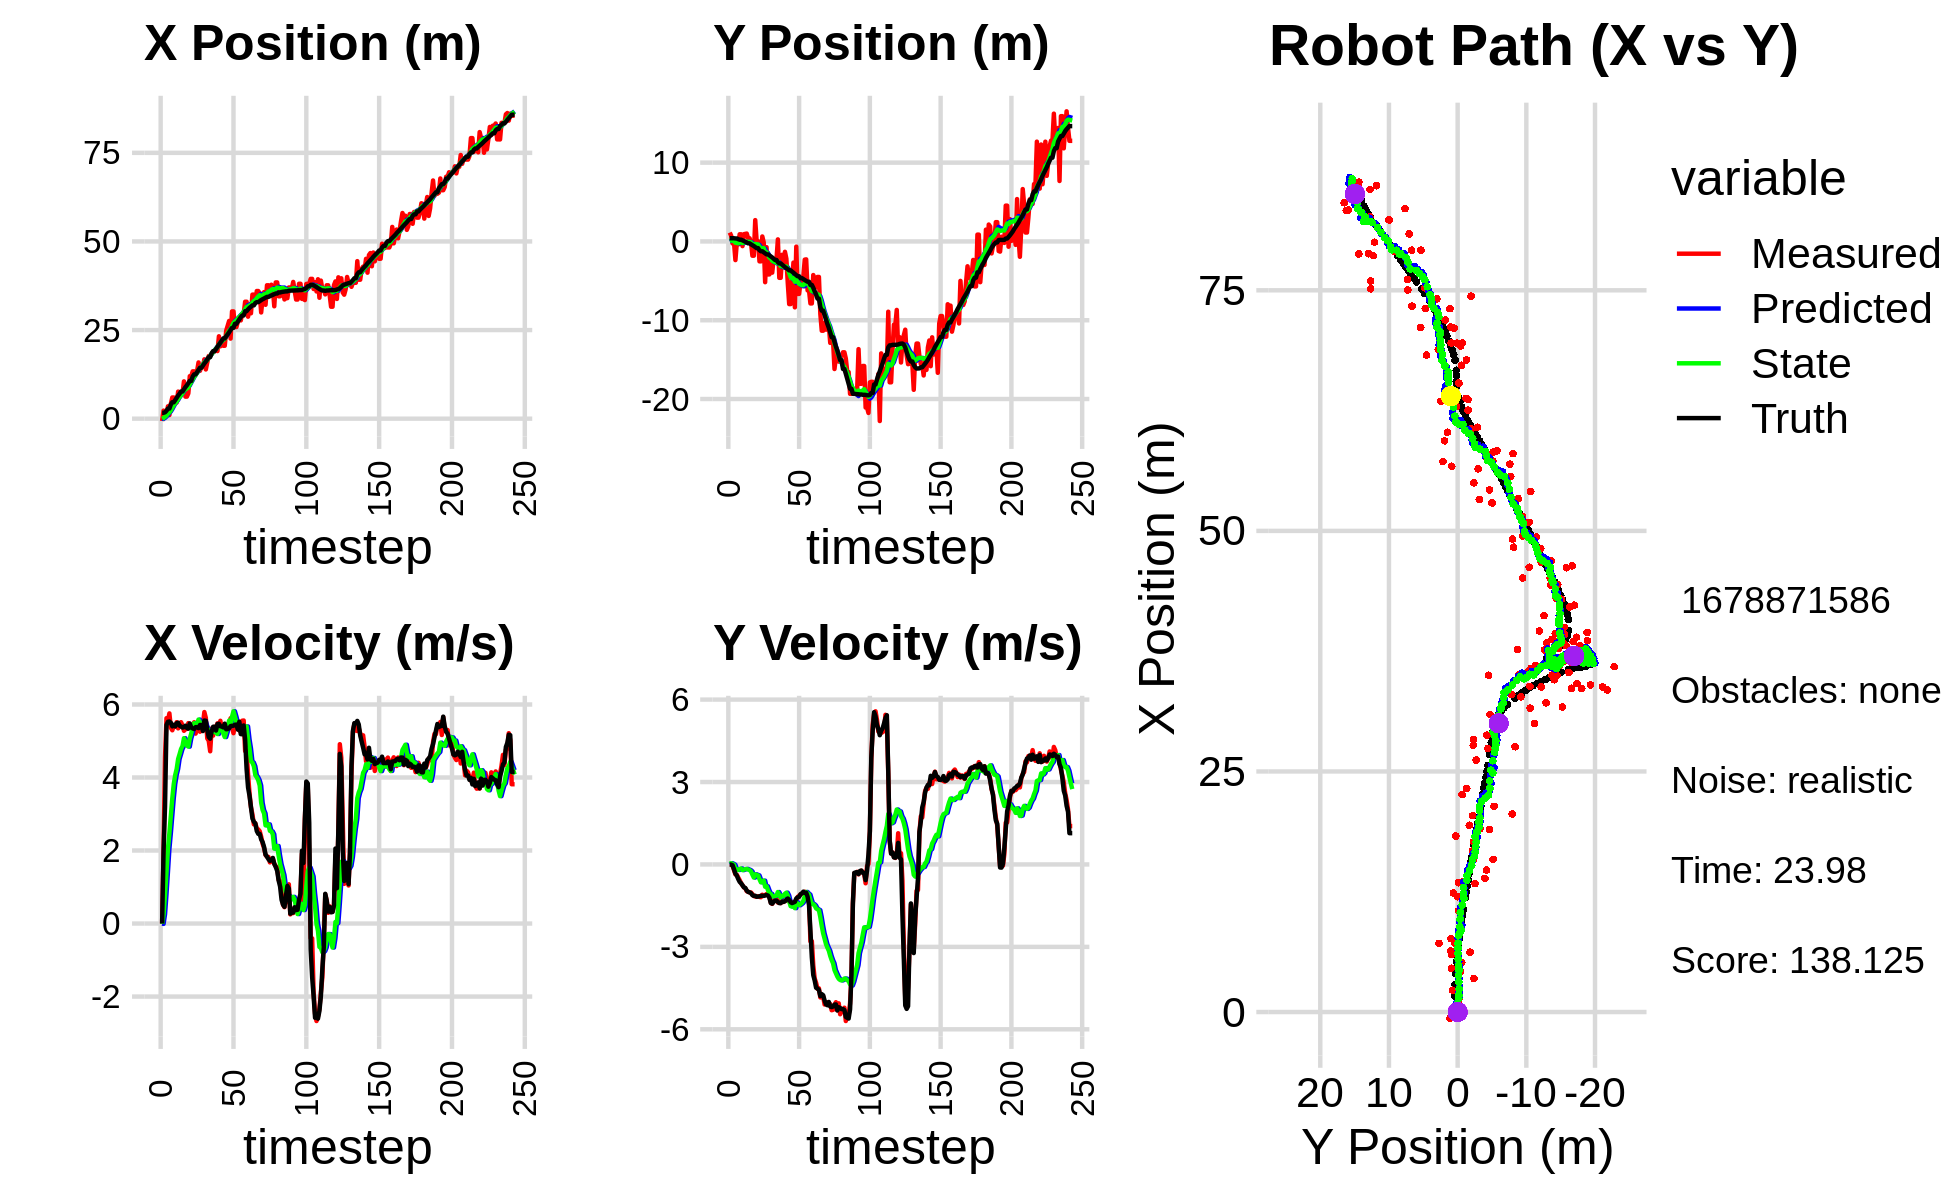

Source data for this figure (header and first rows):
0.000000000000000000e+00, 0.000000000000000000e+00, 0.000000000000000000e+00, -0.000000000000000000e+00, 0.000000000000000000e+00, 0.000000000000000000e+00, 0.000000000000000000e+00, 0.000000000000000000e+00, 0.000000000000000000e+00, 0.000000000000000000e+00, 0.000000000000000000e+00, 0.000000000000000000e+00, 1.660271048795234350e+00, 4.079137741974566689e-01, 0.000000000000000000e+00, 0.000000000000000000e+00, 0.000000000000000000e+00, 2.133205416612327099e-04
-6.680108302355243222e-01, 1.122820942326593574e+00, 0.000000000000000000e+00, 0.000000000000000000e+00, 0.000000000000000000e+00, 0.000000000000000000e+00, 0.000000000000000000e+00, 0.000000000000000000e+00, -4.880452648967779222e-02, 7.539746032905460249e-02, -8.794484021871728369e-03, 2.740102845315633626e-02, 1.660271048795234350e+00, 4.079137741974566689e-01, 0.000000000000000000e+00, 0.000000000000000000e+00, 0.000000000000000000e+00, -9.728231816552579403e-05
2.266977906604433990e+00, 7.349098179637062467e-01, 1.992999898887993337e+00, -7.243448876302957919e-04, -4.968397489186496263e-02, 7.813756317437023369e-02, -8.794484021871728369e-03, 2.740102845315633626e-02, 1.774328640082299124e-01, 1.245939128752077962e-01, 2.524061794016592697e-01, 4.731479618840651880e-02, 1.663563132620391682e+00, 4.079134028122171629e-01, 2.000000000000000000e+00, -5.000000000000000104e-03, 2.000000000000000000e+00, 3.634445019997656345e-04
1.967356026843089634e+00, -2.604525590457469897e-01, 4.556698884023290930e+00, -5.239981451542895935e-02, 2.026734819483958505e-01, 1.293253924940484523e-01, 2.524061794016592697e-01, 4.731479618840651880e-02, 4.993110984437980626e-01, 9.463738266120222398e-02, 8.015965422882960212e-01, 2.094365760820358566e-02, 1.800014853814029703e+00, 4.075883721443144814e-01, 3.200000000000000178e+00, -2.800000000000000058e-02, 3.200000047683715820e+00, 1.149900536984205246e-02
1.268187404322717482e+00, -1.547325693440040895e-01, 5.624149396195792683e+00, -2.081468755261473291e-01, 5.794707526726277091e-01, 9.673174842202257595e-02, 8.015965422882960212e-01, 2.094365760820358566e-02, 8.489841544944236595e-01, 6.520795788697378303e-02, 1.409720095631626702e+00, -1.101781641298360190e-02, 2.227703452085182168e+00, 4.012061504480983753e-01, 5.437999999999999723e+00, -1.749999999999999889e-01, 5.440999984741210938e+00, 3.699260205030441284e-02
3.484535873665694172e+00, -2.368328818653745227e+00, 5.564238414474696803e+00, -3.619796254050465234e-01, 9.899561640575863519e-01, 6.410617624567542527e-02, 1.409720095631626702e+00, -1.101781641298360190e-02, 1.414047318571483025e+00, -1.600184677547844547e-01, 2.045702116049582742e+00, -1.552339962851021493e-01, 2.852779746559717999e+00, 3.764943978898321331e-01, 5.525999999999999801e+00, -3.350000000000000200e-01, 5.537000179290771484e+00, 6.496311724185943604e-02
1.013867736087556759e+00, -1.461242088791178118e-01, 5.755833329549068011e+00, -3.744437670219330494e-01, 1.618617530176441388e+00, -1.755418673832946641e-01, 2.045702116049582742e+00, -1.552339962851021493e-01, 1.757361369004790452e+00, -1.839039074856446965e-01, 2.475483569249796290e+00, -1.701843959262907824e-01, 2.852779746559717999e+00, 3.764943978898321331e-01, 5.533000000000000362e+00, -4.079999999999999738e-01, 5.547999858856201172e+00, 6.496311724185943604e-02
4.220307872177397002e+00, -3.913531771116674496e-01, 5.361819640581900970e+00, -4.770513945125418598e-01, 2.004909725929770126e+00, -2.009223470782737775e-01, 2.475483569249796290e+00, -1.701843959262907824e-01, 2.366449839710530245e+00, -2.332808424038400053e-01, 2.956460659334334551e+00, -2.009673079250102745e-01, 4.015575766747600639e+00, 2.867814432811584546e-01, 5.498000000000000220e+00, -5.330000000000000293e-01, 5.524000167846679688e+00, 8.873826265335083008e-02
5.976069569608684517e+00, 9.056908325019968897e-01, 5.293279928511708476e+00, -5.711062416304935052e-01, 2.662095905643963700e+00, -2.533775731963410216e-01, 2.956460659334334551e+00, -2.009673079250102745e-01, 3.102260535687965337e+00, -1.664056974094187402e-01, 3.431881817720964456e+00, -1.679800646103988271e-01, 4.637874960937333313e+00, 2.187707254715206551e-01, 5.400999999999999801e+00, -6.340000000000000080e-01, 5.438000202178955078e+00, 1.074769422411918640e-01
5.976069569608684517e+00, 9.056908325019968897e-01, 5.415349449772857149e+00, -6.809965753395145205e-01, 3.445448717460061872e+00, -1.832037038704586174e-01, 3.431881817720964456e+00, -1.679800646103988271e-01, 3.795665216044613821e+00, -1.083652837972388511e-01, 3.820327339794338251e+00, -1.462892098237983662e-01, 4.637874960937333313e+00, 2.187707254715206551e-01, 5.442999999999999616e+00, -6.850000000000000533e-01, 5.486000061035156250e+00, 1.250963658094406128e-01
5.152599231100722044e+00, -5.949392489890035218e-01, 5.387146594071283268e+00, -7.564735266648584533e-01, 4.177697950024047202e+00, -1.229942047796186849e-01, 3.820327339794338251e+00, -1.462892098237983662e-01, 4.358169253110719232e+00, -1.964096297998133567e-01, 4.069172571904201341e+00, -2.060535392457182313e-01, 5.262310386357931691e+00, 1.395230122343691925e-01, 5.400999999999999801e+00, -7.590000000000000080e-01, 5.453999996185302734e+00, 1.395097374916076660e-01
4.554023504898664143e+00, 9.204901887914863634e-01, 5.514881053224673479e+00, -8.367626514163067908e-01, 4.765086510301139278e+00, -2.170149837243851854e-01, 4.069172571904201341e+00, -2.060535392457182313e-01, 4.825734705751786535e+00, -1.414148378432343034e-01, 4.235381596484177891e+00, -1.868950045736060550e-01, 5.886124015021189315e+00, 5.096451705385689201e-02, 5.488000000000000433e+00, -8.309999999999999609e-01, 5.551000118255615234e+00, 1.505796313285827637e-01
7.630085468760008816e+00, 9.592606558317293697e-01, 5.345880824568244982e+00, -8.686846442814140090e-01, 5.249272865400204324e+00, -1.601043383005948950e-01, 4.235381596484177891e+00, -1.868950045736060550e-01, 5.540025334658847278e+00, -8.789099314853621170e-02, 4.507550022064770623e+00, -1.707358556549760653e-01, 6.517647147781515216e+00, -4.512565007938789535e-02, 5.500000000000000000e+00, -8.559999999999999831e-01, 5.566999912261962891e+00, 1.610880792140960693e-01
6.338006616137079163e+00, 9.964724009054218845e-01, 5.420172768448563438e+00, -9.740512430298696733e-01, 5.990780336865324074e+00, -1.049645787140338210e-01, 4.507550022064770623e+00, -1.707358556549760653e-01, 6.075239338800020761e+00, -3.954385492500410437e-02, 4.639497282375430132e+00, -1.614592836011698451e-01, 7.039789557513574714e+00, -1.317772438082015218e-01, 5.419999999999999929e+00, -9.499999999999999556e-01, 5.502999782562255859e+00, 1.778105944395065308e-01
7.134477079102776287e+00, 4.006028008348560543e-01, 5.514659356998916628e+00, -9.910312883086600522e-01, 6.539189067037563419e+00, -5.568978328512108611e-02, 4.639497282375430132e+00, -1.614592836011698451e-01, 6.645464468411734771e+00, -5.153751866382691449e-02, 4.780894341654100543e+00, -1.839310832830176601e-01, 7.660744071232794106e+00, -2.436671418994850735e-01, 5.397000000000000242e+00, -1.000999999999999890e+00, 5.488999843597412109e+00, 1.778105944395065308e-01
7.134477079102776287e+00, 4.006028008348560543e-01, 5.429981449469008403e+00, -1.020258551658635549e+00, 7.123553902577144825e+00, -6.993062699212868050e-02, 4.780894341654100543e+00, -1.839310832830176601e-01, 7.160885043366692848e+00, -6.436473146261235956e-02, 4.861196511344282101e+00, -2.054118376629919251e-01, 7.660744071232794106e+00, -2.436671418994850735e-01, 5.368000000000000327e+00, -1.012999999999999901e+00, 5.461999893188476562e+00, 1.857281178236007690e-01
1.052190363420539576e+01, -1.271460970461194273e-01, 5.279371182961848596e+00, -1.019983996751110622e+00, 7.647004694501121413e+00, -8.490591522891155485e-02, 4.861196511344282101e+00, -2.054118376629919251e-01, 7.947664311946004645e+00, -1.262521186528045014e-01, 5.076293017029996690e+00, -2.495680713558595942e-01, 8.278202414782713348e+00, -3.598231241205951392e-01, 5.378999999999999559e+00, -1.044000000000000039e+00, 5.479000091552734375e+00, 1.908503621816635132e-01
6.215427041660645635e+00, -1.813162224302873771e+00, 5.321738422083412523e+00, -1.078887530133994632e+00, 8.455293613649004669e+00, -1.512089257883904581e-01, 5.076293017029996690e+00, -2.495680713558595942e-01, 8.252867207935283389e+00, -3.454140125654452387e-01, 4.978821912663046412e+00, -3.704757322194335289e-01, 8.897037864229940141e+00, -4.796387727244814103e-01, 5.418000000000000149e+00, -1.118000000000000105e+00, 5.532000064849853516e+00, 2.000212520360946655e-01
6.215427041660645635e+00, -1.813162224302873771e+00, 5.330583334260201589e+00, -1.144197035278189611e+00, 8.750749399201588119e+00, -3.824615857873885916e-01, 4.978821912663046412e+00, -3.704757322194335289e-01, 8.525676807396498802e+00, -5.521767466488474163e-01, 4.877578280314425641e+00, -4.769410660760180498e-01, 9.415033698590463018e+00, -5.851006678011223539e-01, 5.357999999999999652e+00, -1.145000000000000018e+00, 5.479000091552734375e+00, 2.114393264055252075e-01
7.137443900415493481e+00, 2.702952309061686709e+00, 5.489095652056048102e+00, -1.168063694380961692e+00, 9.013434635427941544e+00, -5.998708532564491769e-01, 4.877578280314425641e+00, -4.769410660760180498e-01, 8.866457691570742483e+00, -3.200893271363751125e-01, 4.845766458861963777e+00, -3.567288934312733417e-01, 1.002948415319257158e+01, -7.166431715514782752e-01, 5.336999999999999744e+00, -1.139000000000000012e+00, 5.456999778747558594e+00, 2.096696496009826660e-01
1.198635089462209891e+01, 3.073374739449164297e-02, 5.421754468960941153e+00, -1.172086479973871720e+00, 9.351034337456939127e+00, -3.557622164795024577e-01, 4.845766458861963777e+00, -3.567288934312733417e-01, 9.637613332224990614e+00, -3.559446695490590118e-01, 5.066504474954033554e+00, -3.792773990222255698e-01, 1.065104329592195498e+01, -8.487892914842727343e-01, 5.480000000000000426e+00, -1.175000000000000044e+00, 5.605000019073486328e+00, 2.129057943820953369e-01
1.198635089462209891e+01, 3.073374739449164297e-02, 5.350402777425830259e+00, -1.156661518653630205e+00, 1.014426377972039361e+01, -3.938724094512815466e-01, 5.066504474954033554e+00, -3.792773990222255698e-01, 1.033797202434780083e+01, -3.886344535707354497e-01, 5.206227931971850076e+00, -3.979848205060181332e-01, 1.065104329592195498e+01, -8.487892914842727343e-01, 5.371999999999999886e+00, -1.169999999999999929e+00, 5.498000144958496094e+00, 2.129057943820953369e-01
1.334449446256626892e+01, -2.528926448630817614e+00, 5.415400417947324740e+00, -1.182493030043120896e+00, 1.085859481754498646e+01, -4.284329356213372741e-01, 5.206227931971850076e+00, -3.979848205060181332e-01, 1.111031367981447282e+01, -6.610311268502390147e-01, 5.373435311279772364e+00, -5.344130379346110349e-01, 1.188658177899082702e+01, -1.116823510677184439e+00, 5.342999999999999972e+00, -1.161000000000000032e+00, 5.467999935150146484e+00, 2.149830460548400879e-01
1.334449446256626892e+01, -2.528926448630817614e+00, 5.512639521055868741e+00, -1.191807033395282156e+00, 1.164765721094244988e+01, -7.144724306437001404e-01, 5.373435311279772364e+00, -5.344130379346110349e-01, 1.181928362147485068e+01, -9.143856986787202157e-01, 5.487125952796210626e+00, -6.509905194348618584e-01, 1.250048482462578825e+01, -1.248695211856666543e+00, 5.326999999999999957e+00, -1.139000000000000012e+00, 5.447000026702880859e+00, 2.129184156656265259e-01
1.235607388657717109e+01, 6.284515092297290328e-01, 5.202450238379785041e+00, -1.102557850233311099e+00, 1.236799621675447192e+01, -9.794847506222064126e-01, 5.487125952796210626e+00, -6.509905194348618584e-01, 1.235096774132582453e+01, -8.482171354395062757e-01, 5.451518199205374948e+00, -5.985294994197971619e-01, 1.250048482462578825e+01, -1.248695211856666543e+00, 5.378999999999999559e+00, -1.139999999999999902e+00, 5.498000144958496094e+00, 2.088404297828674316e-01
1.344240304862572266e+01, -1.285966203875274494e-01, 5.377735170263608033e+00, -1.143665174985005306e+00, 1.289611956124636194e+01, -9.080700853814860363e-01, 5.451518199205374948e+00, -5.985294994197971619e-01, 1.294476142594438706e+01, -8.588504097998201914e-01, 5.473566248303010084e+00, -5.890565082763001836e-01, 1.312405240536980955e+01, -1.380937414456424150e+00, 5.378000000000000114e+00, -1.143999999999999906e+00, 5.498000144958496094e+00, 2.095448821783065796e-01
1.586479795011268834e+01, -5.173911885822024104e+00, 5.295063140676199431e+00, -1.114102733402884571e+00, 1.349211805077468895e+01, -9.177560606274501875e-01, 5.473566248303010084e+00, -5.890565082763001836e-01, 1.371130549561511458e+01, -1.341225815788150699e+00, 5.586743027567132813e+00, -8.116218194928298546e-01, 1.374000585138280783e+01, -1.512192326276679877e+00, 5.352000000000000313e+00, -1.127000000000000002e+00, 5.468999862670898438e+00, 2.073791474103927612e-01
1.350886386686864782e+01, -7.283506564343584788e-01, 5.254016751668825869e+00, -1.075674705950464771e+00, 1.426997979837182839e+01, -1.422387997737433629e+00, 5.586743027567132813e+00, -8.116218194928298546e-01, 1.417791902697623385e+01, -1.368760273058772903e+00, 5.502586361989058261e+00, -7.923872768949672407e-01, 1.435784757142818080e+01, -1.641132550476160912e+00, 5.439000000000000057e+00, -1.114000000000000101e+00, 5.552000045776367188e+00, 2.019430994987487793e-01
1.474732635988033280e+01, -4.189564423631012779e+00, 5.286346141083947181e+00, -1.082293624027119705e+00, 1.472817766317514021e+01, -1.447999000748269705e+00, 5.502586361989058261e+00, -7.923872768949672407e-01, 1.471796817101128951e+01, -1.718550705253671929e+00, 5.477143146361415305e+00, -9.331654770168738011e-01, 1.435784757142818080e+01, -1.641132550476160912e+00, 5.435999999999999943e+00, -1.131000000000000005e+00, 5.552000045776367188e+00, 2.019430994987487793e-01
1.474732635988033280e+01, -4.189564423631012779e+00, 5.460817108696509159e+00, -1.180696536733949698e+00, 1.526568248564743158e+01, -1.811867252955359220e+00, 5.477143146361415305e+00, -9.331654770168738011e-01, 1.521471063207045482e+01, -2.046307786791925487e+00, 5.445630399104461894e+00, -1.054997979976177946e+00, 1.498175847558351492e+01, -1.770104603814095068e+00, 5.272000000000000242e+00, -1.209000000000000075e+00, 5.408999919891357422e+00, 2.129347324371337891e-01
1.674784743850412738e+01, -2.145326959379693310e+00, 5.791956812766093421e+00, -1.388225668566238191e+00, 1.575927367198090145e+01, -2.151807584789543260e+00, 5.445630399104461894e+00, -1.054997979976177946e+00, 1.587406050754428399e+01, -2.165845876177456830e+00, 5.544404306672664262e+00, -1.070875318838173218e+00, 1.558975446266587284e+01, -1.905558781477671992e+00, 5.559999999999999609e+00, -1.403999999999999915e+00, 5.734000205993652344e+00, 2.352439314126968384e-01
1.388882076749445993e+01, -3.963076667445515788e+00, 5.633028627208392258e+00, -1.435256017434975329e+00, 1.642850093821154900e+01, -2.272933408061274196e+00, 5.544404306672664262e+00, -1.070875318838173218e+00, 1.618816628329679830e+01, -2.447824127423743779e+00, 5.410699297140340924e+00, -1.166546068972734052e+00, 1.610648000276946235e+01, -2.032839970875179869e+00, 5.554000000000000270e+00, -1.425999999999999934e+00, 5.734000205993652344e+00, 2.494845688343048096e-01
1.583718574064883988e+01, -2.269571492132906876e+00, 5.069729820992789904e+00, -1.305015685741838682e+00, 1.672923621301083230e+01, -2.564478734321017139e+00, 5.410699297140340924e+00, -1.166546068972734052e+00, 1.662406998723493246e+01, -2.542837234788979828e+00, 5.318077809159610148e+00, -1.159655953742460222e+00, 1.673560559791176416e+01, -2.194243627166321264e+00, 5.302999999999999936e+00, -1.362000000000000099e+00, 5.474999904632568359e+00, 2.519435882568359375e-01
1.768072158166573260e+01, -2.314143901137830639e+00, 5.007891190906493151e+00, -1.288513430078534361e+00, 1.715587776815089427e+01, -2.658802830163225828e+00, 5.318077809159610148e+00, -1.159655953742460222e+00, 1.718926896024046158e+01, -2.632061939502150061e+00, 5.309894443291500288e+00, -1.150005758652715482e+00, 1.735633504449929632e+01, -2.353692965039453799e+00, 5.110000000000000320e+00, -1.320000000000000062e+00, 5.276999950408935547e+00, 2.518341839313507080e-01
1.768072158166573260e+01, -2.314143901137830639e+00, 4.718089110150627263e+00, -1.234812833895448714e+00, 1.772025840456961276e+01, -2.747062515367421742e+00, 5.309894443291500288e+00, -1.150005758652715482e+00, 1.768343875330695525e+01, -2.710092704444579503e+00, 5.235025756244017892e+00, -1.134151783371049049e+00, 1.735633504449929632e+01, -2.353692965039453799e+00, 5.062999999999999723e+00, -1.318999999999999950e+00, 5.231999874114990234e+00, 2.559773921966552734e-01
1.828184439281863405e+01, 2.581155727822994073e-01, 5.342813322151251931e+00, -1.387352007989254732e+00, 1.820694132893135730e+01, -2.823507882781684408e+00, 5.235025756244017892e+00, -1.134151783371049049e+00, 1.822018595327541846e+01, -2.544977142852237861e+00, 5.252515991617970670e+00, -1.004331425827790225e+00, 1.845380055947232378e+01, -2.639188008786509609e+00, 5.259000000000000341e+00, -1.362999999999999989e+00, 5.433000087738037109e+00, 2.540560662746429443e-01
1.895376202464089488e+01, -4.618417697339279648e+00, 5.146674496556678413e+00, -1.342944582277093790e+00, 1.874543755243721677e+01, -2.645410285435016995e+00, 5.252515991617970670e+00, -1.004331425827790225e+00, 1.875965505347936357e+01, -2.845694818306896856e+00, 5.251388023234491165e+00, -1.111696630731071167e+00, 1.904558789766775462e+01, -2.791796403373453472e+00, 5.389000000000000234e+00, -1.407000000000000028e+00, 5.570000171661376953e+00, 2.552431225776672363e-01
1.895376202464089488e+01, -4.618417697339279648e+00, 5.391478038507820258e+00, -1.406822255249317033e+00, 1.928479385580281402e+01, -2.956864481380003795e+00, 5.251388023234491165e+00, -1.111696630731071167e+00, 1.926063530698638004e+01, -3.125963723908701031e+00, 5.249733076683950728e+00, -1.202588033322084637e+00, 1.904558789766775462e+01, -2.791796403373453472e+00, 5.389000000000000234e+00, -1.407000000000000028e+00, 5.570000171661376953e+00, 2.552431225776672363e-01
1.940556547107490459e+01, -1.696845489210168534e+00, 5.241586107164310171e+00, -1.343388866079204380e+00, 1.978560861465477672e+01, -3.246222527240909539e+00, 5.249733076683950728e+00, -1.202588033322084637e+00, 1.974845042098307246e+01, -3.106782252528257793e+00, 5.227098457936381948e+00, -1.137986237893433339e+00, 1.966288030183164182e+01, -2.952604489731003756e+00, 5.286999999999999922e+00, -1.354000000000000092e+00, 5.456999778747558594e+00, 2.508939206600189209e-01
1.907602179090017458e+01, -3.275267990819934028e+00, 5.484208935790766404e+00, -1.366951274923624338e+00, 2.027116026677671101e+01, -3.220580876317601149e+00, 5.227098457936381948e+00, -1.137986237893433339e+00, 2.017007327866477340e+01, -3.235757487334725013e+00, 5.190611209577822294e+00, -1.151595262352109073e+00, 2.026916921194727550e+01, -3.105934338319427557e+00, 5.464999999999999858e+00, -1.360000000000000098e+00, 5.631000041961669922e+00, 2.442747503519058228e-01
2.324159562620919317e+01, -1.319542722820610692e+00, 5.408679342082965746e+00, -1.322425797670824688e+00, 2.068913439962255651e+01, -3.350917013569935765e+00, 5.190611209577822294e+00, -1.151595262352109073e+00, 2.094780683359141449e+01, -3.167498308187317146e+00, 5.362674862035184731e+00, -1.066236299600016535e+00, 2.088562428994704234e+01, -3.259102777965466657e+00, 5.469999999999999751e+00, -1.340000000000000080e+00, 5.631000041961669922e+00, 2.397961765527725220e-01
2.040751206872725021e+01, -2.191454844935903701e+00, 5.553245966259873434e+00, -1.302718386567251585e+00, 2.148407431979493154e+01, -3.274121938147319000e+00, 5.362674862035184731e+00, -1.066236299600016535e+00, 2.139072873101420669e+01, -3.182739936738401276e+00, 5.324773114691261355e+00, -1.027785875935403048e+00, 2.140581357479313951e+01, -3.384156423282910442e+00, 5.403999999999999915e+00, -1.286999999999999922e+00, 5.554999828338623047e+00, 2.304203808307647705e-01
2.137920630051340964e+01, -5.312659578960907680e+00, 5.312345935993877610e+00, -1.230524443148093505e+00, 2.192320604248333282e+01, -3.285518524331941581e+00, 5.324773114691261355e+00, -1.027785875935403048e+00, 2.186997452070102810e+01, -3.484909478862704191e+00, 5.292279669126248365e+00, -1.131034756440424172e+00, 2.202619779184332671e+01, -3.527575926632538827e+00, 5.394000000000000128e+00, -1.239999999999999991e+00, 5.534999847412109375e+00, 2.276205420494079590e-01
2.057003247796404466e+01, -7.953724340999429820e+00, 5.448954580941775205e+00, -1.347093921265418270e+00, 2.239920248761365329e+01, -3.598012954506746741e+00, 5.292279669126248365e+00, -1.131034756440424172e+00, 2.223128118624372362e+01, -4.016817528752728350e+00, 5.207374584266612594e+00, -1.342250393762969951e+00, 2.264414441582643178e+01, -3.673871474803615200e+00, 5.373000000000000220e+00, -1.290999999999999925e+00, 5.526000022888183594e+00, 2.423610687255859375e-01
2.057003247796404466e+01, -7.953724340999429820e+00, 5.409152952870931230e+00, -1.337254138159456929e+00, 2.275201864467038604e+01, -4.151042568129025057e+00, 5.207374584266612594e+00, -1.342250393762969951e+00, 2.255253809725293834e+01, -4.508185386750513501e+00, 5.107919046897158033e+00, -1.517271452484396210e+00, 2.264414441582643178e+01, -3.673871474803615200e+00, 5.474000000000000199e+00, -1.372000000000000108e+00, 5.643000125885009766e+00, 2.423610687255859375e-01
2.483807158505064550e+01, -5.129454927159602384e+00, 5.411850784363071654e+00, -1.431598981213093369e+00, 2.306333000194265281e+01, -4.659912531998952723e+00, 5.107919046897158033e+00, -1.517271452484396210e+00, 2.325167970717207666e+01, -4.700283723694578697e+00, 5.246244995464012462e+00, -1.534763936018064934e+00, 2.326935613196284791e+01, -3.833409267065010617e+00, 5.322000000000000064e+00, -1.405999999999999917e+00, 5.504000186920166016e+00, 2.586068809032440186e-01
2.618926441712829245e+01, -2.685432033106641470e+00, 5.321486863781329291e+00, -1.401707589150814393e+00, 2.377630420671847844e+01, -4.853760117296385346e+00, 5.246244995464012462e+00, -1.534763936018064934e+00, 2.401353942154204546e+01, -4.644159427446790112e+00, 5.392841431770442284e+00, -1.428385933620440751e+00, 2.377521455353138435e+01, -3.967357115255337074e+00, 5.326999999999999957e+00, -1.385000000000000009e+00, 5.504000186920166016e+00, 2.575550377368927002e-01
2.757000195987121671e+01, -8.366012053741146204e+00, 5.351847064385154340e+00, -1.356161121882913712e+00, 2.455282356471909111e+01, -4.786998020808834298e+00, 5.392841431770442284e+00, -1.428385933620440751e+00, 2.484193138534824996e+01, -5.120171937522902006e+00, 5.559571567375729551e+00, -1.589840512658246441e+00, 2.438784253644110933e+01, -4.125933127150511304e+00, 5.347999999999999865e+00, -1.360000000000000098e+00, 5.518000125885009766e+00, 2.481766343116760254e-01
2.259255540413520436e+01, -6.615330751728246694e-01, 5.622984590157745544e+00, -1.338075754295360298e+00, 2.539788854208582336e+01, -5.279155988788726717e+00, 5.559571567375729551e+00, -1.589840512658246441e+00, 2.513049050545877350e+01, -4.834181669393750269e+00, 5.407652166300723984e+00, -1.364831061656931022e+00, 2.500514447754160230e+01, -4.278908209665392981e+00, 5.407000000000000028e+00, -1.239999999999999991e+00, 5.547999858856201172e+00, 2.336203008890151978e-01
3.026354444083100148e+01, -6.658117251934011271e+00, 5.370122798745503800e+00, -1.178892158069346552e+00, 2.567125572208884421e+01, -4.970664775559443527e+00, 5.407652166300723984e+00, -1.364831061656931022e+00, 2.611267816214234472e+01, -5.121095049551104950e+00, 5.664474552649954475e+00, -1.433600080791201714e+00, 2.562676084110230690e+01, -4.420927958165255411e+00, 5.416999999999999815e+00, -1.197999999999999954e+00, 5.547999858856201172e+00, 2.161000221967697144e-01
3.026354444083100148e+01, -6.658117251934011271e+00, 5.213843903437444638e+00, -1.144584569387491868e+00, 2.667912561740734034e+01, -5.264455057630224921e+00, 5.664474552649954475e+00, -1.433600080791201714e+00, 2.700017381027925012e+01, -5.382759411501445435e+00, 5.813231280726800065e+00, -1.483837852666446855e+00, 2.562676084110230690e+01, -4.420927958165255411e+00, 5.418999999999999595e+00, -1.177999999999999936e+00, 5.545000076293945312e+00, 2.161000221967697144e-01
2.584752106683761497e+01, -5.100366400847810233e+00, 5.469592207039952747e+00, -1.089261980886957470e+00, 2.758149693835192906e+01, -5.531143196768089965e+00, 5.813231280726800065e+00, -1.483837852666446855e+00, 2.739487009616765079e+01, -5.473370570112673583e+00, 5.672353688505405778e+00, -1.444879002376707078e+00, 2.677062547218412192e+01, -4.663224654886316323e+00, 5.442999999999999616e+00, -1.082999999999999963e+00, 5.550000190734863281e+00, 1.965768337249755859e-01
2.584752106683761497e+01, -5.100366400847810233e+00, 5.373479548985961252e+00, -1.070121273437972143e+00, 2.796210546501819039e+01, -5.617858470350344469e+00, 5.672353688505405778e+00, -1.444879002376707078e+00, 2.774121636296206717e+01, -5.552805334785642088e+00, 5.515301950207996740e+00, -1.402883141295411029e+00, 2.677062547218412192e+01, -4.663224654886316323e+00, 5.450000000000000178e+00, -1.050000000000000044e+00, 5.550000190734863281e+00, 1.965768337249755859e-01
2.738194438796314145e+01, -4.399915861251286309e+00, 5.490211335203536436e+00, -1.030036461122821434e+00, 2.829274655798286631e+01, -5.693093648915183103e+00, 5.515301950207996740e+00, -1.402883141295411029e+00, 2.820338374020146333e+01, -5.555229540863590998e+00, 5.460373490852940215e+00, -1.325229652607262443e+00, 2.739380776951835372e+01, -4.783981281106910011e+00, 5.310999999999999943e+00, -9.899999999999999911e-01, 5.401999950408935547e+00, 1.854573637247085571e-01
2.833556470277791206e+01, -2.312796311032925711e+00, 5.293456911425773015e+00, -9.941386279827485462e-01, 2.874942108928675566e+01, -5.687752506124317264e+00, 5.460373490852940215e+00, -1.325229652607262443e+00, 2.870014372576155637e+01, -5.356083914095764342e+00, 5.416331960861064942e+00, -1.153651965358687193e+00, 2.801199090527239122e+01, -4.899525123401426541e+00, 5.527999999999999581e+00, -1.038000000000000034e+00, 5.625000000000000000e+00, 1.856427490711212158e-01
2.772031265517413701e+01, -2.276704029769216042e+00, 5.241102110557022797e+00, -1.038507088916195364e+00, 2.924177692184766286e+01, -5.471449110631633417e+00, 5.416331960861064942e+00, -1.153651965358687193e+00, 2.908506515144221538e+01, -5.166178654152188798e+00, 5.308217003423832736e+00, -1.000835808062073617e+00, 2.862731206452843224e+01, -5.017629104021347430e+00, 5.189000000000000057e+00, -1.024999999999999911e+00, 5.315000057220458984e+00, 1.956129074096679688e-01
2.957262778317257457e+01, -6.216987089893342144e+00, 5.555279374656461044e+00, -1.207516218905528627e+00, 2.961588685178459812e+01, -5.266262234958396071e+00, 5.308217003423832736e+00, -1.000835808062073617e+00, 2.962548600751859595e+01, -5.364662895214612703e+00, 5.336070495873171282e+00, -1.054660636082931591e+00, 2.912416875389240545e+01, -5.118039088387851265e+00, 5.184000000000000163e+00, -1.173999999999999932e+00, 5.315000057220458984e+00, 2.140343487262725830e-01
2.957262778317257457e+01, -6.216987089893342144e+00, 5.561142507407952351e+00, -1.208790651281210771e+00, 3.015909305710591326e+01, -5.470128958822906284e+00, 5.336070495873171282e+00, -1.054660636082931591e+00, 3.011500405074262332e+01, -5.547068563884616665e+00, 5.330302265861204702e+00, -1.096545119316501893e+00, 2.912416875389240545e+01, -5.118039088387851265e+00, 5.424999999999999822e+00, -1.479999999999999982e+00, 5.623000144958496094e+00, 2.140343487262725830e-01
3.299235618141207027e+01, -7.869609789833810432e+00, 4.724644894464973710e+00, -2.799963526998737517e+00, 3.064803427732874397e+01, -5.656723075816266544e+00, 5.330302265861204702e+00, -1.096545119316501893e+00, 3.084067126214416632e+01, -5.939321590648976468e+00, 5.389440619177000791e+00, -1.281012570430210884e+00, 3.033166158247895439e+01, -5.519186453858040409e+00, 5.038999999999999702e+00, -2.418000000000000149e+00, 5.589000225067138672e+00, 5.349823236465454102e-01
3.299235618141207027e+01, -7.869609789833810432e+00, 4.710880219204028663e+00, -2.791806175588734895e+00, 3.137961532406186649e+01, -6.067422847691997134e+00, 5.389440619177000791e+00, -1.281012570430210884e+00, 3.149753217015833684e+01, -6.302985217099335458e+00, 5.397986235163137358e+00, -1.437224764462492033e+00, 3.033166158247895439e+01, -5.519186453858040409e+00, 4.227999999999999758e+00, -3.387000000000000011e+00, 5.416999816894531250e+00, 5.349823236465454102e-01
2.877525198523181871e+01, -4.268038468948865294e+00, 4.085251319160281724e+00, -3.675016381132675480e+00, 3.203733079367464853e+01, -6.446707693545584483e+00, 5.397986235163137358e+00, -1.437224764462492033e+00, 3.164908235331465391e+01, -6.340027943704174440e+00, 5.051203362939530095e+00, -1.445165969095763892e+00, 3.083539807822153378e+01, -5.881786303776033620e+00, 3.725000000000000089e+00, -4.025999999999999801e+00, 5.484000205993652344e+00, 7.325838208198547363e-01
... 183 more rows
